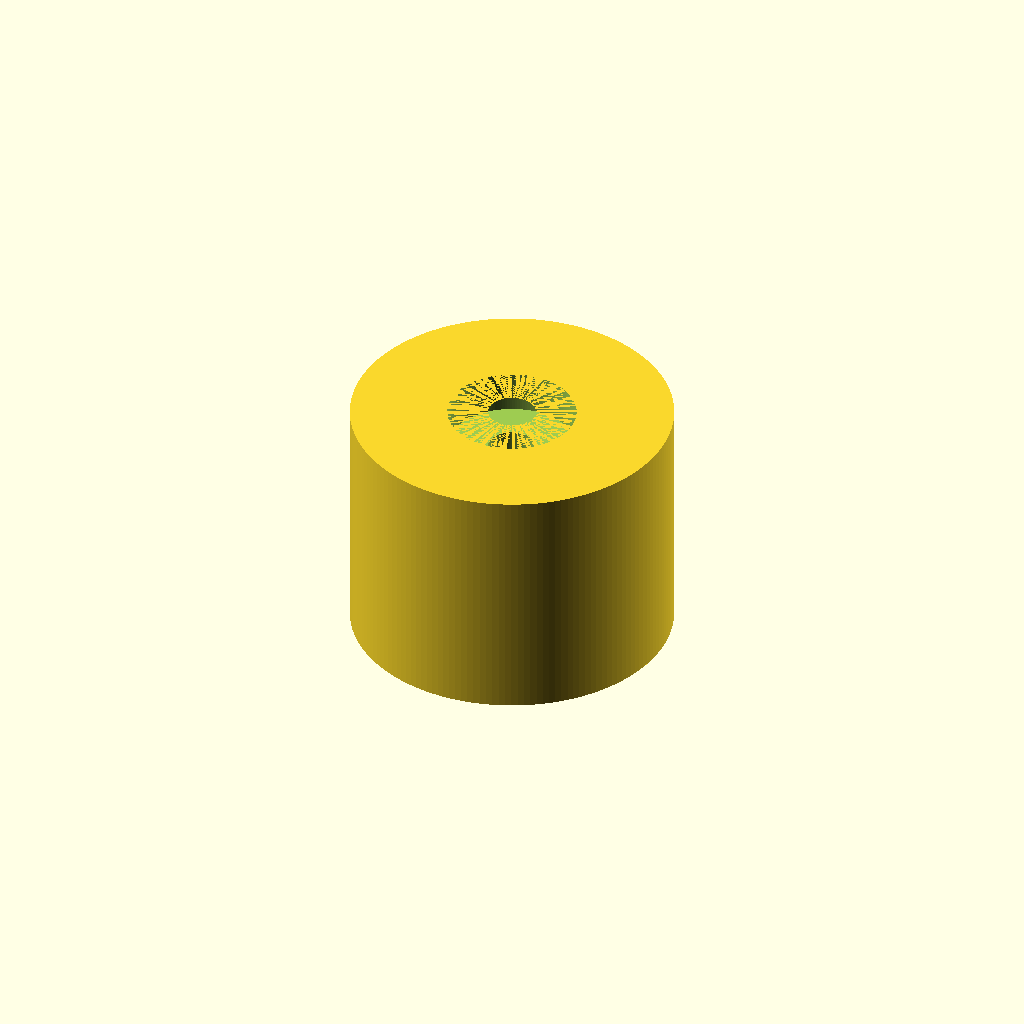
Cell 1: rendered with the file's own defaults.
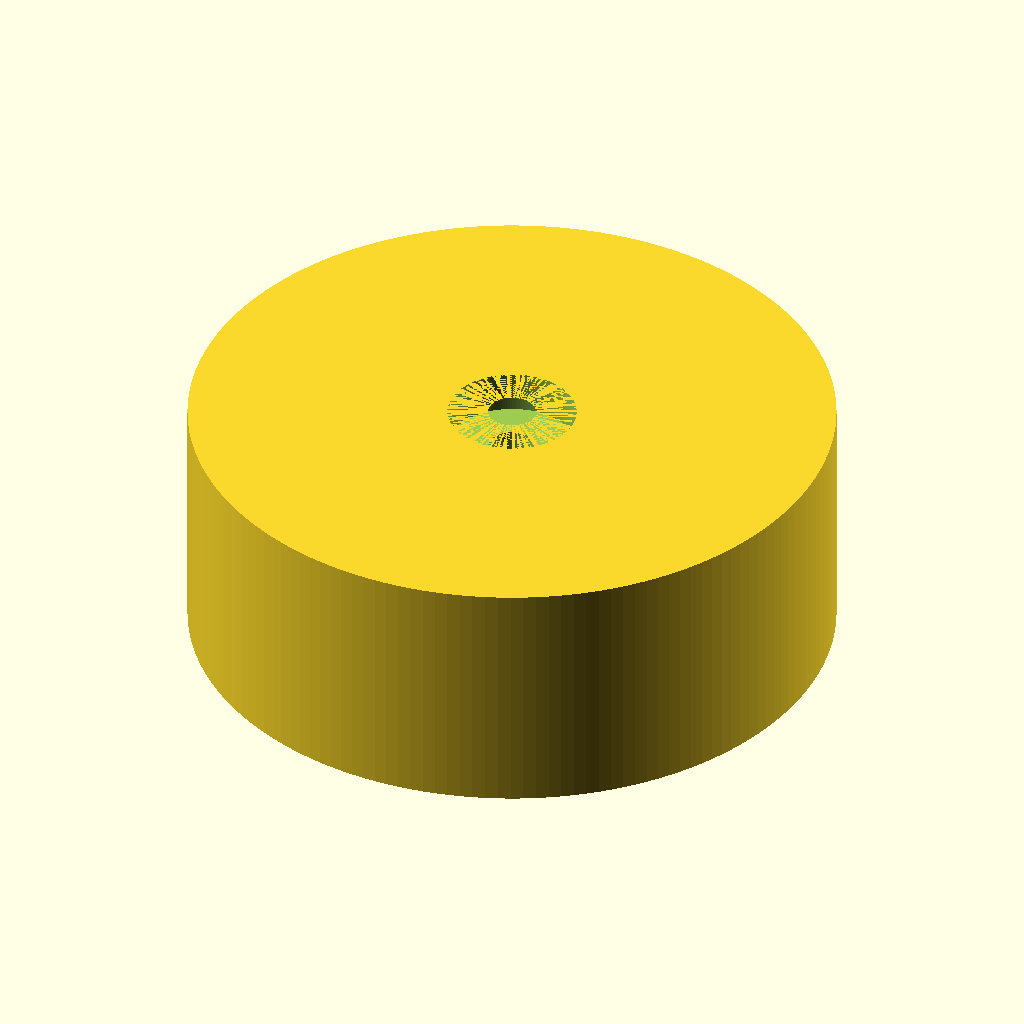
Cell 2 — outer set to 111.2, the other parameters unchanged.
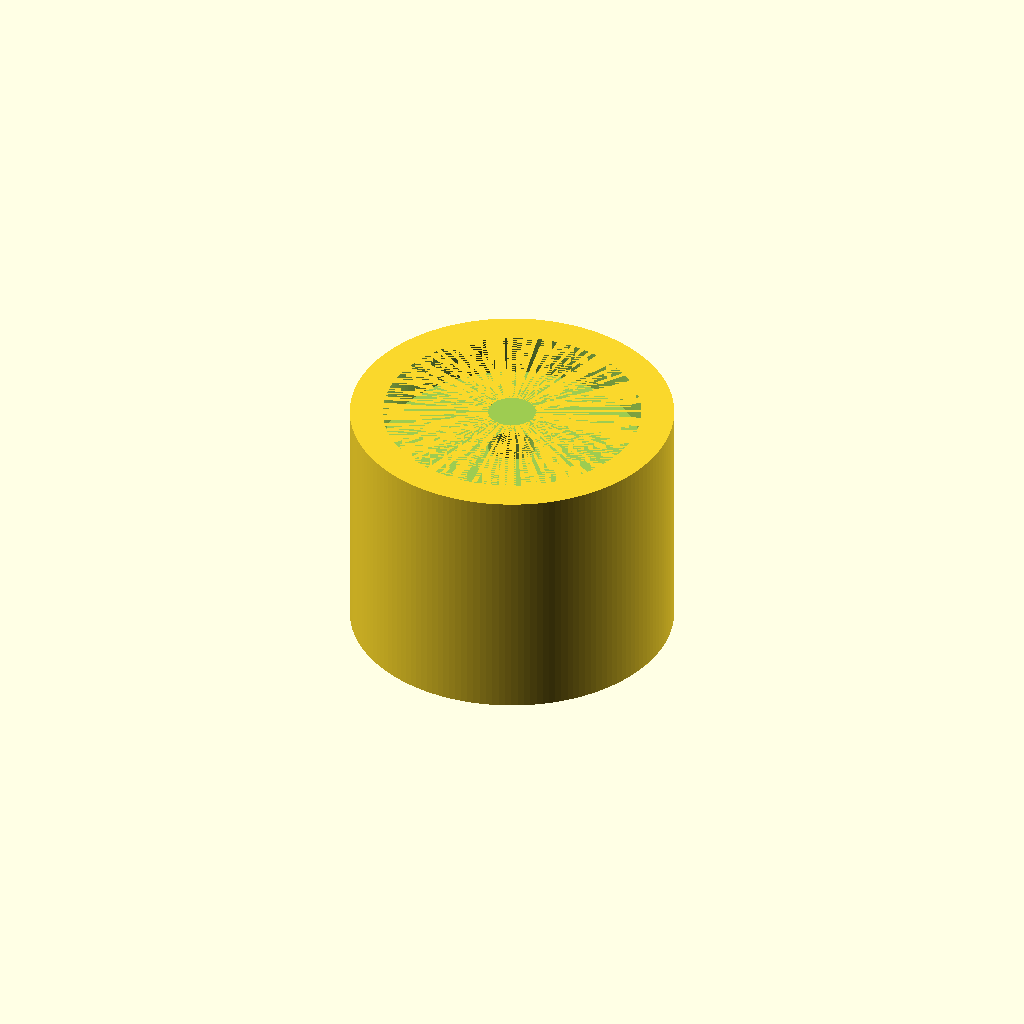
Cell 3 — bearing set to 44.3, the other parameters unchanged.
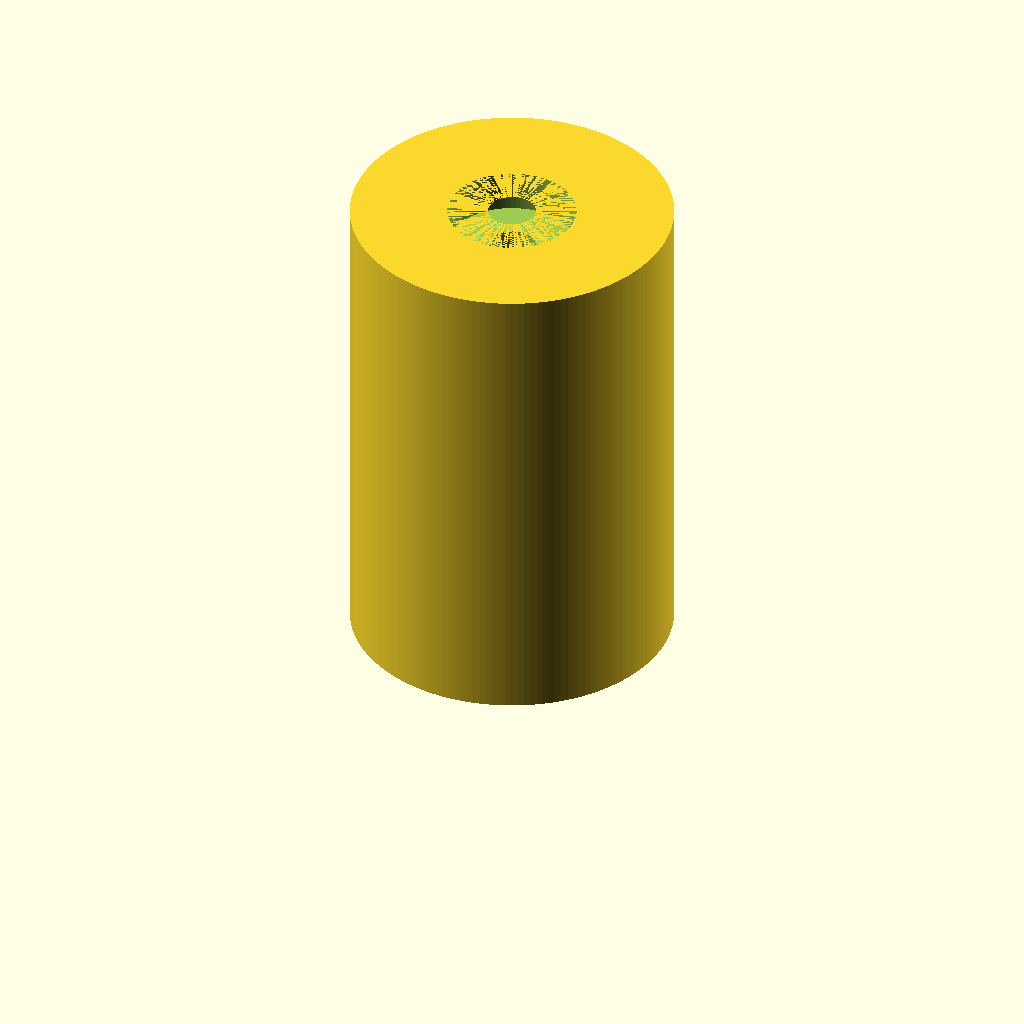
Cell 4: the same model with width = 84.
All cells are drawn from one camera (rotation 55°, 0°, 25°, orthographic, colour scheme Cornfield), so only the parameter changes between them.
Source of the model, axle_200g.scad:
// casquillo_608_ENDER.scad
$fn=160;
outer = 55.6;
bearing = 22.15;
width = 42;
difference(){
  cylinder(h=width, d=outer);
  
  translate([0,0,0])
    cylinder(h=7.2, d=bearing);

  translate([0,0,width-7.2])
    cylinder(h=7.2, d=bearing);

  translate([0,0,-1])
    cylinder(h=width+2, d=8.2);
}
Customizer parameters (derived from the source; name, type, default, range or options):
outer: number, default 55.6
bearing: number, default 22.15
width: number, default 42
